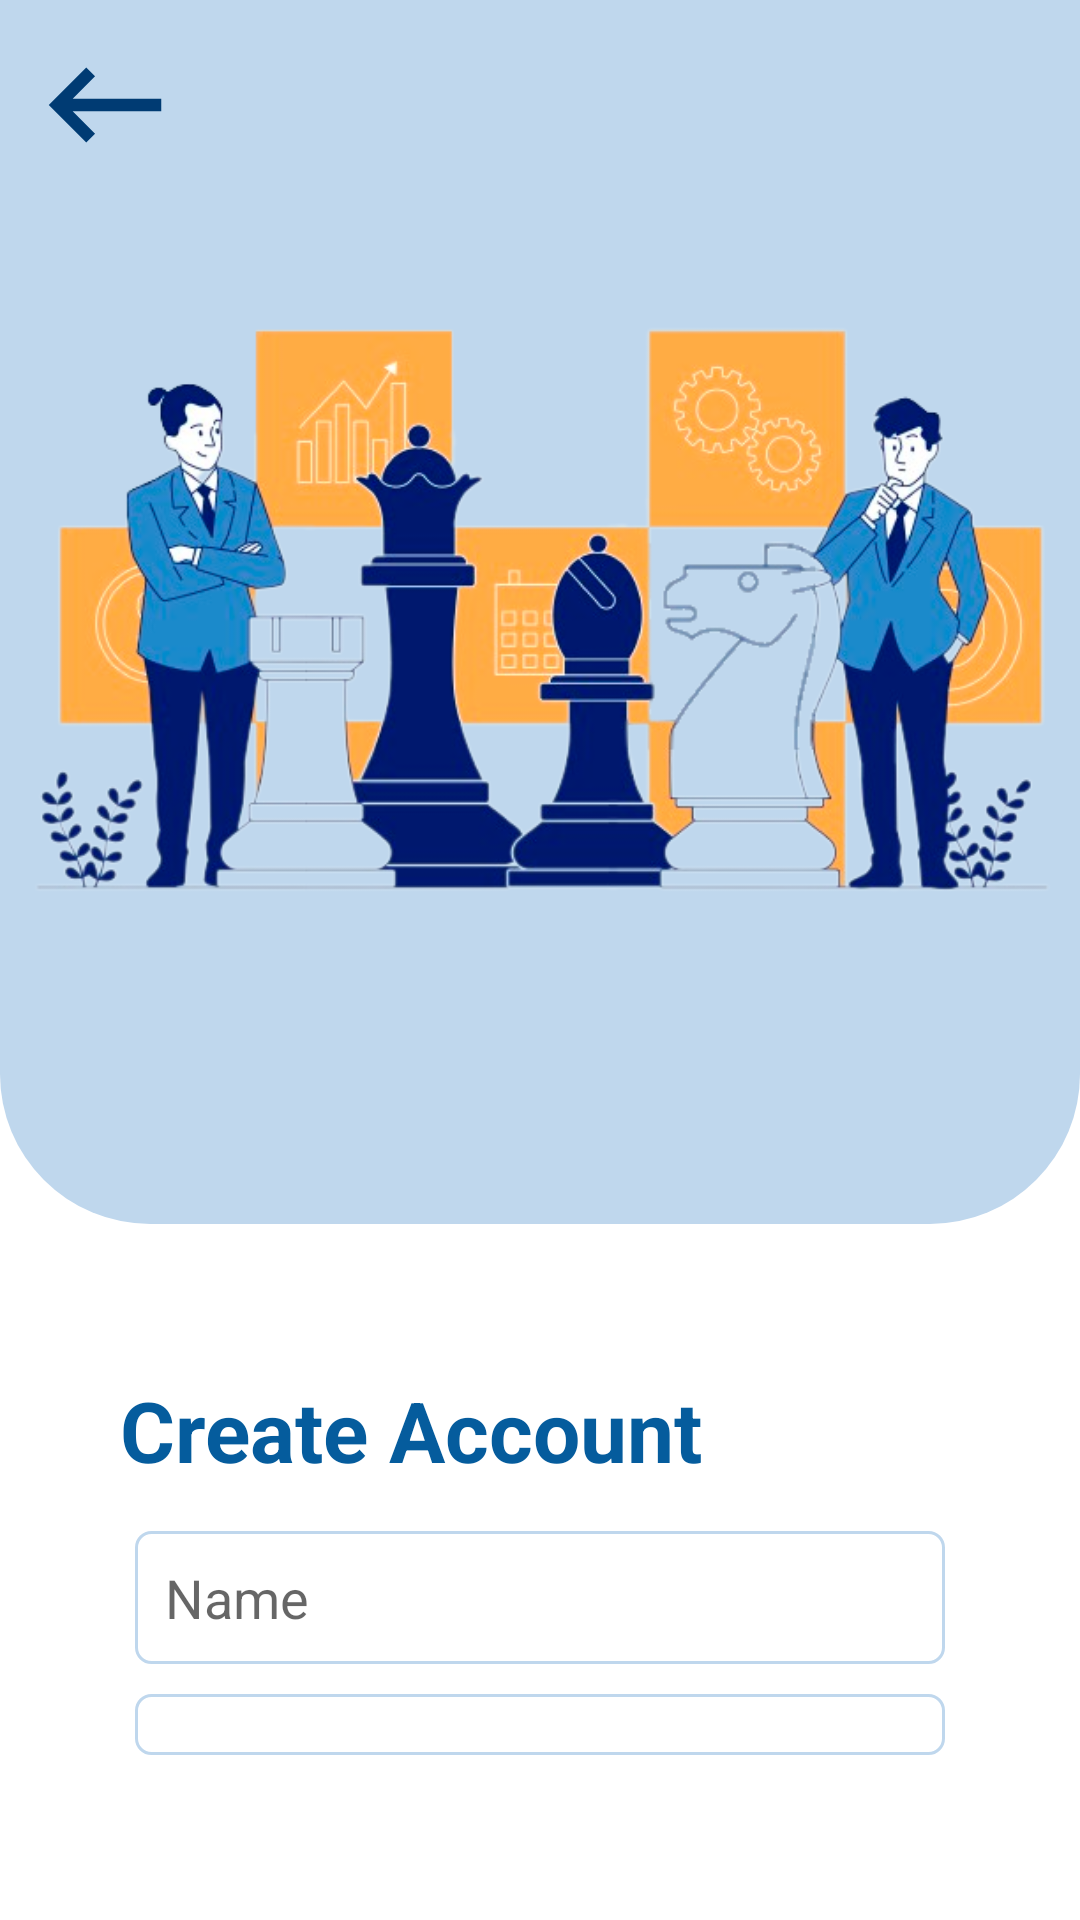

Layout XML and referenced resources for this Android screen:
<!-- AndroidManifest.xml: application theme Theme.Sathurangam -->
<!-- res/layout/activity_sign_up.xml -->
<?xml version="1.0" encoding="utf-8"?>
<LinearLayout xmlns:android="http://schemas.android.com/apk/res/android"
    xmlns:app="http://schemas.android.com/apk/res-auto"
    xmlns:tools="http://schemas.android.com/tools"
    android:layout_width="match_parent"
    android:layout_height="match_parent"
    android:orientation="vertical"
    tools:context=".activities.SignUpActivity">


    <RelativeLayout
        android:layout_width="match_parent"
        android:layout_height="wrap_content"
        android:background="@drawable/loginbackground">

        <ImageView
            android:id="@+id/btnBack"
            android:layout_width="50dp"
            android:layout_height="50dp"
            android:src="@drawable/vc_back"
            android:layout_margin="10dp"/>

        <ImageView
            android:layout_width="match_parent"
            android:layout_height="wrap_content"
            android:layout_centerInParent="true"
            android:src="@drawable/signup" />

    </RelativeLayout>


    <LinearLayout
        android:layout_marginHorizontal="40dp"
        android:layout_marginVertical="50dp"
        android:layout_width="match_parent"
        android:layout_height="wrap_content"
        android:orientation="vertical">

        <TextView
            android:layout_width="wrap_content"
            android:layout_height="wrap_content"
            android:text="Create Account"
            android:textColor="@color/themeText"
            android:textSize="28sp"
            android:layout_marginBottom="10dp"
            android:textStyle="bold"/>

        <EditText
            android:id="@+id/etName"
            android:background="@drawable/input_background"
            android:layout_width="match_parent"
            android:layout_height="wrap_content"
            android:hint="Name"
            android:inputType="textPersonName"
            android:textColor="@color/black"
            android:padding="10dp"
            android:layout_margin="5dp"/>


        <EditText
            android:id="@+id/etEmail"
            android:background="@drawable/input_background"
            android:layout_width="match_parent"
            android:layout_height="wrap_content"
            android:hint="Email"
            android:inputType="textEmailAddress"
            android:textColor="@color/black"
            android:padding="10dp"
            android:layout_margin="5dp"/>

        <EditText
            android:id="@+id/etPassword"
            android:background="@drawable/input_background"
            android:layout_width="match_parent"
            android:layout_height="wrap_content"
            android:hint="Password"
            android:inputType="textPassword"
            android:textColor="@color/black"
            android:padding="10dp"
            android:layout_margin="5dp"/>

        <TextView
            android:id="@+id/btnSignUp"
            android:layout_width="match_parent"
            android:layout_height="wrap_content"
            android:text="Sign up"
            android:background="@drawable/btn_background"
            android:backgroundTintMode="add"
            android:backgroundTint="@color/greenHigh"
            android:padding="10dp"
            android:gravity="center"
            android:textColor="@color/white"
            android:textStyle="bold"
            android:textSize="18sp"
            android:layout_margin="5dp"/>

    </LinearLayout>

    <ImageView
        android:layout_width="match_parent"
        android:layout_height="match_parent"
        android:src="@color/themeBackground"/>

</LinearLayout>
<!-- resources referenced by this layout -->
<resources>
  <color name="black">#FF000000</color>
  <color name="greenHigh">#055C9D</color>
  <color name="themeBackground">#BFD7ED</color>
  <color name="themeText">#055C9D</color>
  <color name="white">#FFFFFFFF</color>
  <!-- drawable btn_background (drawable) -->
  <?xml version="1.0" encoding="utf-8"?>
  <shape xmlns:android="http://schemas.android.com/apk/res/android">
      <corners
          android:radius="20dp"/>
  
      <solid
          android:color="@android:color/transparent"/>
  
  </shape>
  <!-- drawable input_background (drawable) -->
  <?xml version="1.0" encoding="utf-8"?>
  <shape xmlns:android="http://schemas.android.com/apk/res/android">
  
      <stroke
          android:color="@color/themeBackground"
          android:width="1dp"/>
  
      <corners
          android:radius="5dp"/>
  
  </shape>
  <!-- drawable loginbackground (drawable) -->
  <?xml version="1.0" encoding="utf-8"?>
  <shape xmlns:android="http://schemas.android.com/apk/res/android">
  
      <solid
          android:color="@color/themeBackground"/>
  
      <corners
          android:bottomLeftRadius="50dp"
          android:bottomRightRadius="50dp"/>
  
  </shape>
  <!-- drawable signup: png bitmap (drawable, 218121 bytes) -->
  <!-- drawable vc_back (drawable) -->
  <vector android:autoMirrored="true" android:height="24dp"
      android:tint="#003B73" android:viewportHeight="24"
      android:viewportWidth="24" android:width="24dp" xmlns:android="http://schemas.android.com/apk/res/android">
      <path android:fillColor="@android:color/white" android:pathData="M21,11H6.83l3.58,-3.59L9,6l-6,6 6,6 1.41,-1.41L6.83,13H21z"/>
  </vector>
  <style name="Theme.Sathurangam" parent="Theme.MaterialComponents.DayNight.DarkActionBar">
          
          <item name="colorPrimary">@color/greenHighlight</item>
          <item name="colorPrimaryVariant">@color/themeText</item>
          <item name="colorOnPrimary">@color/white</item>
          
          <item name="colorSecondary">@color/themeBackground</item>
          <item name="colorSecondaryVariant">@color/themeText</item>
          <item name="colorOnSecondary">@color/black</item>
          
          <item name="android:statusBarColor">?attr/colorPrimaryVariant</item>
          
      </style>
  <color name="greenHighlight">#00305E</color>
</resources>
